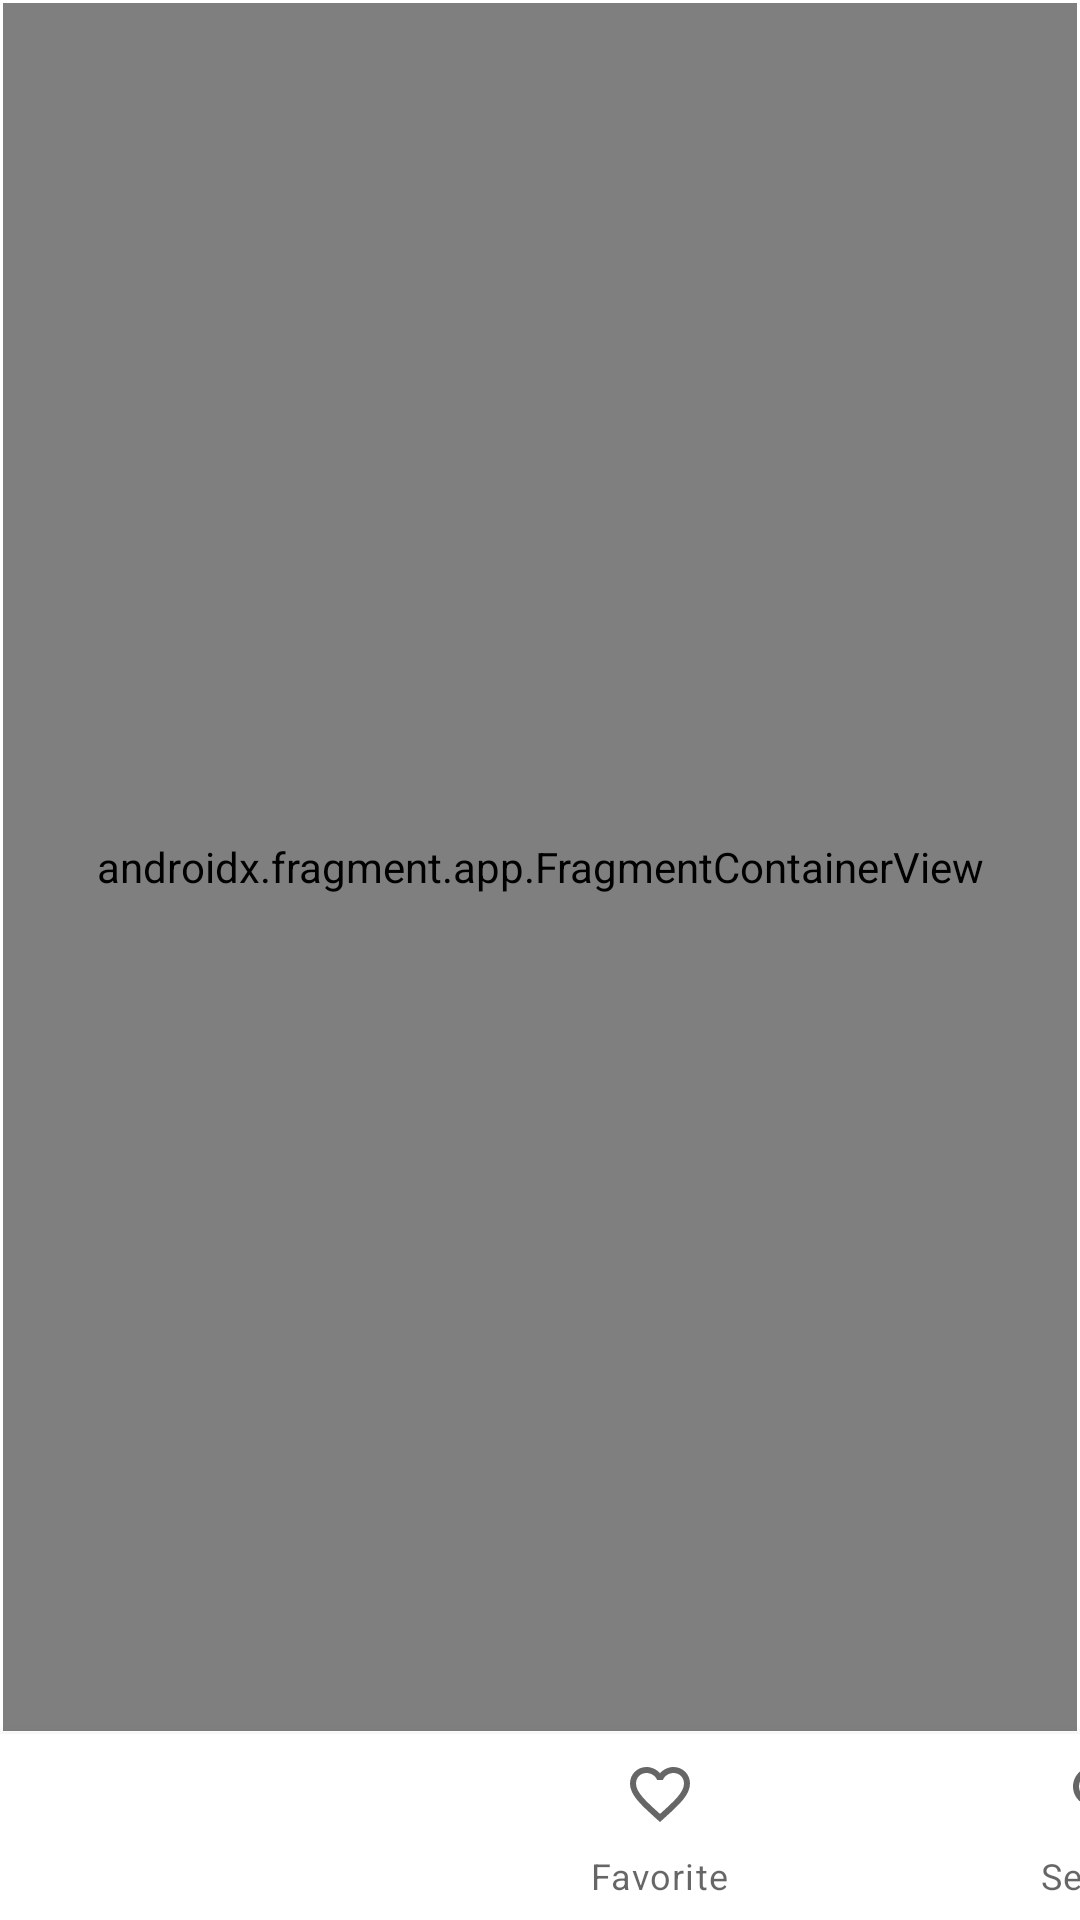

This screen was rendered from an Android layout file. Write that file and the resources it references.
<!-- AndroidManifest.xml: application theme Theme.My_first_kotlin_app -->
<!-- res/layout/activity_main.xml -->
<?xml version="1.0" encoding="utf-8"?>
<androidx.constraintlayout.widget.ConstraintLayout xmlns:android="http://schemas.android.com/apk/res/android"
    xmlns:app="http://schemas.android.com/apk/res-auto"
    xmlns:tools="http://schemas.android.com/tools"
    android:layout_width="match_parent"
    android:layout_height="match_parent"
    tools:context=".activity.MainActivity">


    <com.google.android.material.bottomnavigation.BottomNavigationView
        android:id="@+id/bottomNavigation"
        android:layout_width="440dp"
        android:layout_height="62dp"
        android:background="@color/white"
        app:layout_constraintBottom_toBottomOf="parent"
        app:layout_constraintEnd_toEndOf="parent"
        app:layout_constraintHorizontal_bias="0.0"
        app:layout_constraintStart_toStartOf="parent"
        app:layout_constraintTop_toBottomOf="@+id/fragmentContainerView"
        app:menu="@menu/nav_menu" />

    <androidx.fragment.app.FragmentContainerView
        android:id="@+id/fragmentContainerView"
        android:name="androidx.navigation.fragment.NavHostFragment"
        android:layout_width="0dp"
        android:layout_height="0dp"
        android:layout_marginStart="1dp"
        android:layout_marginTop="1dp"
        android:layout_marginEnd="1dp"
        android:layout_marginBottom="1dp"
        app:defaultNavHost="true"
        app:layout_constraintBottom_toTopOf="@+id/bottomNavigation"
        app:layout_constraintEnd_toEndOf="parent"
        app:layout_constraintHorizontal_bias="0.0"
        app:layout_constraintStart_toStartOf="parent"
        app:layout_constraintTop_toTopOf="parent"
        app:navGraph="@navigation/nav_graph" />
</androidx.constraintlayout.widget.ConstraintLayout>
<!-- resources referenced by this layout -->
<resources>
  <color name="white">#FFFFFFFF</color>
  <style name="Theme.My_first_kotlin_app" parent="Theme.MaterialComponents.Light.NoActionBar">
          
          <item name="colorPrimary">@color/white</item>
          <item name="colorPrimaryVariant">@color/white</item>
          <item name="colorOnPrimary">@color/white</item>
          
          <item name="colorSecondary">@color/teal_200</item>
          <item name="colorSecondaryVariant">@color/teal_700</item>
          <item name="colorOnSecondary">@color/black</item>
          
          <item name="android:statusBarColor">@color/white</item>
          <item name="android:windowLightStatusBar">true</item>
  
          
      </style>
  <color name="teal_200">#FF03DAC5</color>
  <color name="teal_700">#FF018786</color>
  <color name="black">#FF000000</color>
</resources>
